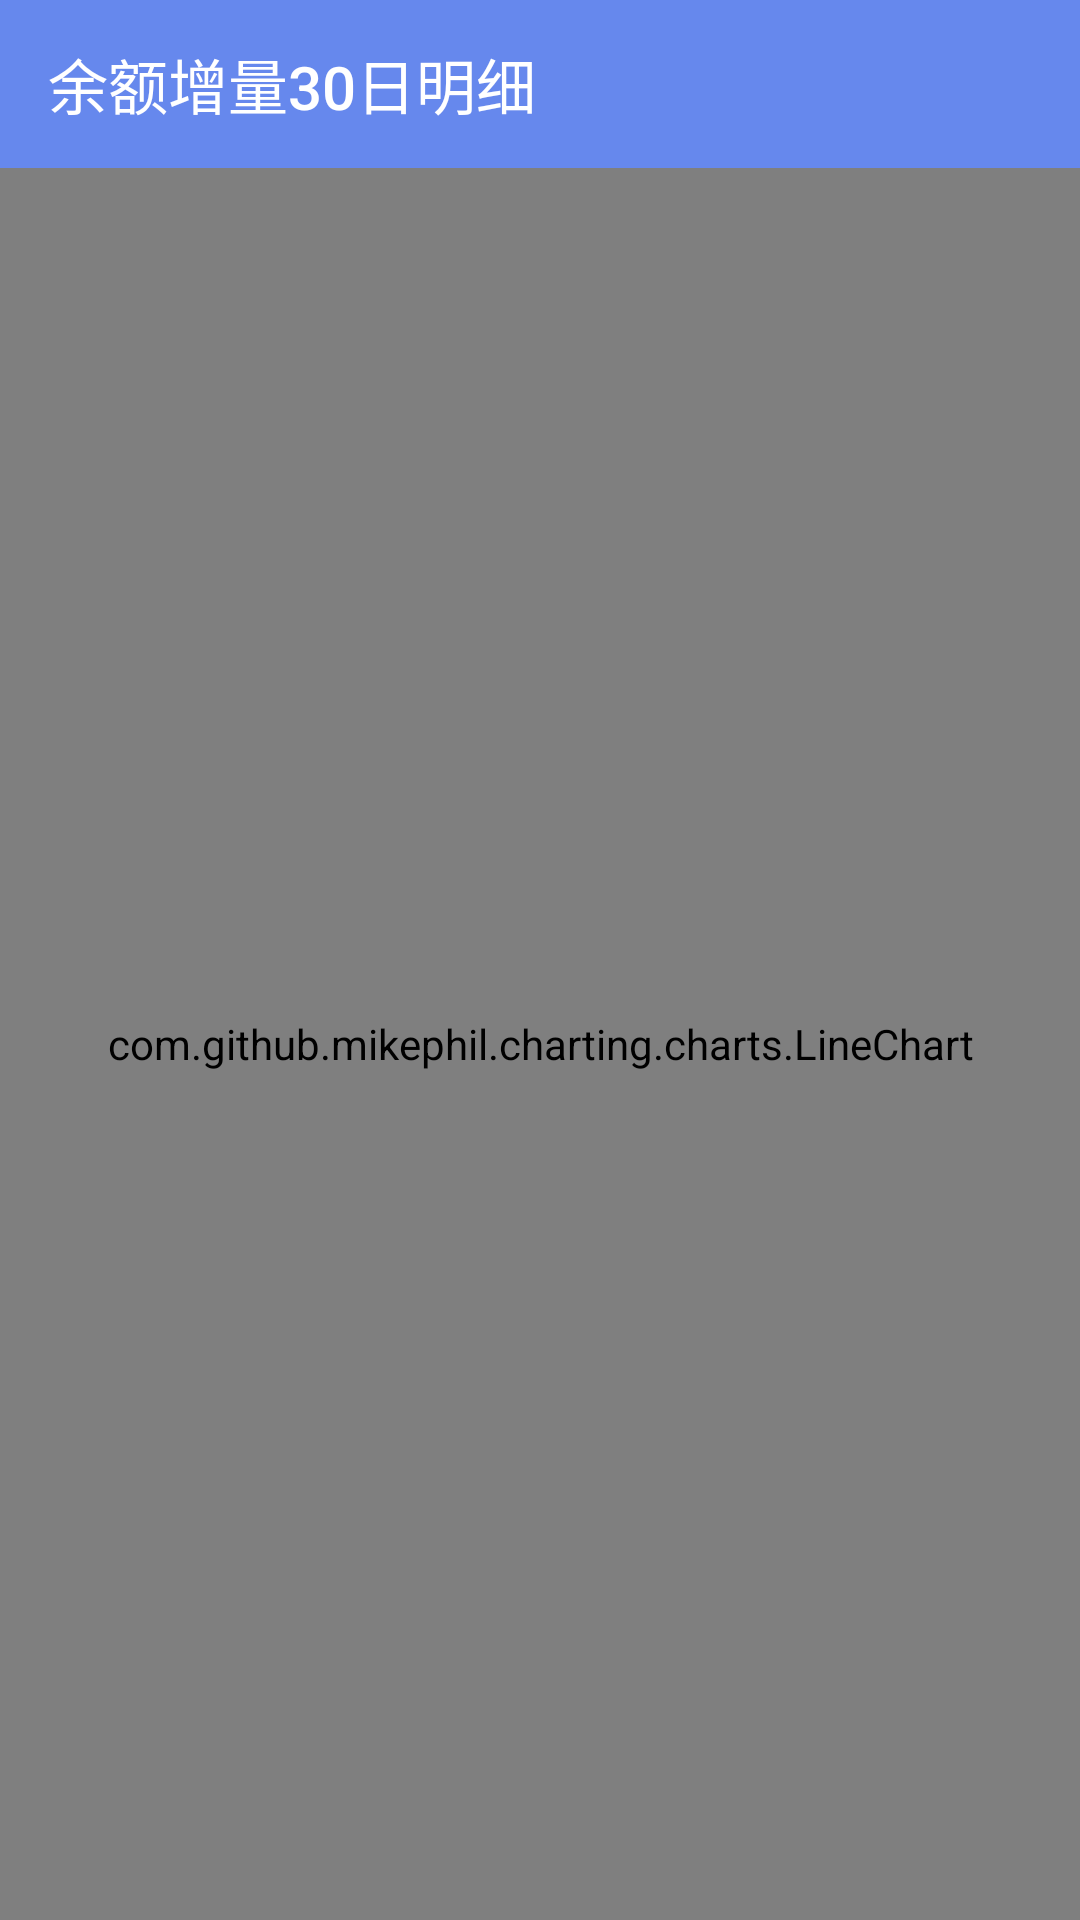

Produce the Android XML layout that renders to this screen, including the resource entries it uses.
<!-- AndroidManifest.xml: application theme AppTheme -->
<!-- res/layout/activity_linechart.xml -->
<?xml version="1.0" encoding="utf-8"?>
<LinearLayout xmlns:android="http://schemas.android.com/apk/res/android"
    android:layout_width="match_parent"
    android:layout_height="match_parent"
    xmlns:app="http://schemas.android.com/apk/res-auto"
    android:orientation="vertical">

    <android.support.v7.widget.Toolbar
        android:id="@+id/toolbar"
        android:layout_width="match_parent"
        android:layout_height="wrap_content"
        android:background="?attr/colorPrimary"
        app:title="余额增量30日明细"
        app:titleTextColor="@color/white"
        app:navigationIcon="@drawable/ic_arrow_back_white_24dp"
        >

    </android.support.v7.widget.Toolbar>

    <com.github.mikephil.charting.charts.LineChart
        android:id="@+id/chart1"
        android:layout_width="match_parent"
        android:layout_height="match_parent"
        />

</LinearLayout>
<!-- resources referenced by this layout -->
<resources>
  <color name="white">#FFFFFFFF</color>
  <style name="AppTheme" parent="Theme.AppCompat.Light.NoActionBar">
  
          
          <item name="colorPrimary">#6688ED</item> 
          <item name="colorPrimaryDark">#3A5FCD</item> 
          <item name="android:textColorSecondary">#ffffff</item>
          <item name="actionMenuTextColor">@color/black</item>
          <item name="actionOverflowMenuStyle">@style/OverflowMenuStyle</item>
  
      </style>
  <color name="black">#000000</color>
  <style name="OverflowMenuStyle" parent="@style/Widget.AppCompat.PopupMenu.Overflow">
          
          <item name="overlapAnchor">false</item>
          <item name="android:dropDownWidth">wrap_content</item>
          <item name="android:paddingRight">5dp</item>
          
          <item name="android:popupBackground">@color/white</item>
          
          <item name="android:dropDownVerticalOffset">5dp</item>
          
          <item name="android:dropDownHorizontalOffset">0dp</item>
          
          <item name="android:textColor">@color/black</item>
      </style>
</resources>
